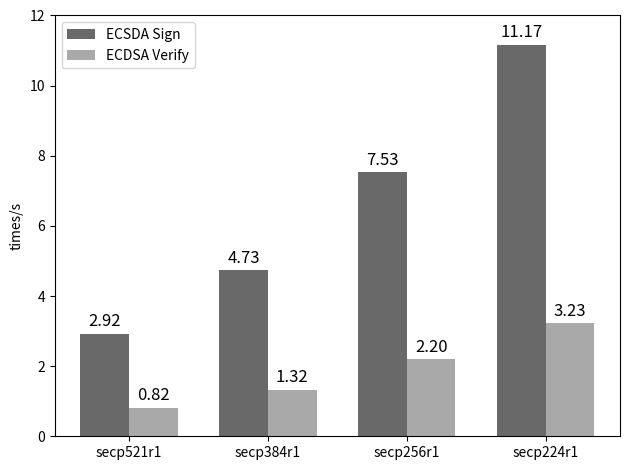

This figure's Python source:

import numpy as np
import matplotlib.pyplot as plt

sign = (2.92, 4.73, 7.53, 11.17)
verify = (0.82, 1.32, 2.20, 3.23)

fig, x = plt.subplots()

index = np.arange(4)
# 宽度
bar_width = 0.35

# 透明度
opacity = 1
# 颜色说明
# https://matplotlib.org/gallery/color/named_colors.html#sphx-glr-gallery-color-named-colors-py
# 推荐选择 darkgray gray dimgray

plt.bar(index, sign, bar_width, alpha=opacity, color='dimgray', label='ECSDA Sign')
plt.bar(index + bar_width, verify, bar_width, alpha=opacity, color='darkgray', label='ECDSA Verify')

plt.ylabel('times/s')

plt.xticks(index + bar_width/2, ('secp521r1', 'secp384r1', 'secp256r1', 'secp224r1'))

plt.legend(loc='upper left')

# 增加Y轴范围保证
plt.ylim(0, 12)


for a, b in zip(index, sign):
    plt.text(a, b + 0.1, '%.2f' % b, ha='center', va='bottom', fontsize='12')

for a, b in zip(index, verify):
    plt.text(a + bar_width, b + 0.1, '%.2f' % b, ha='center', va='bottom', fontsize='12')


plt.tight_layout()
plt.show()
